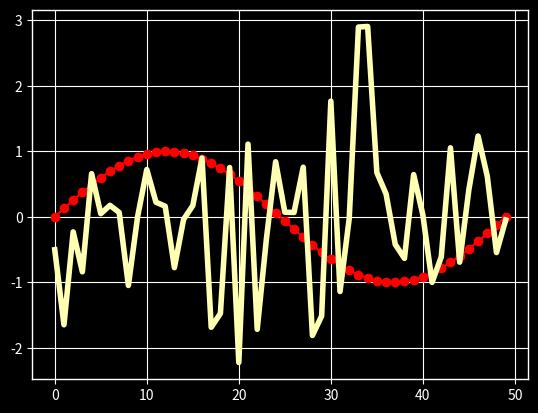

Source code (Python):
%matplotlib inline

import numpy as np
import matplotlib.pyplot as plt
import matplotlib as mpl
plt.style.use('ggplot')
data = np.random.randn(50)

print(plt.style.available)

with plt.style.context(('dark_background')):
    plt.plot(np.sin(np.linspace(0, 2 * np.pi)), 'r-o')
plt.show()

mpl.rcParams['lines.linewidth'] = 2
mpl.rcParams['lines.color'] = 'r'
plt.plot(data)

mpl.rc('lines', linewidth=4, color='g')
plt.plot(data)